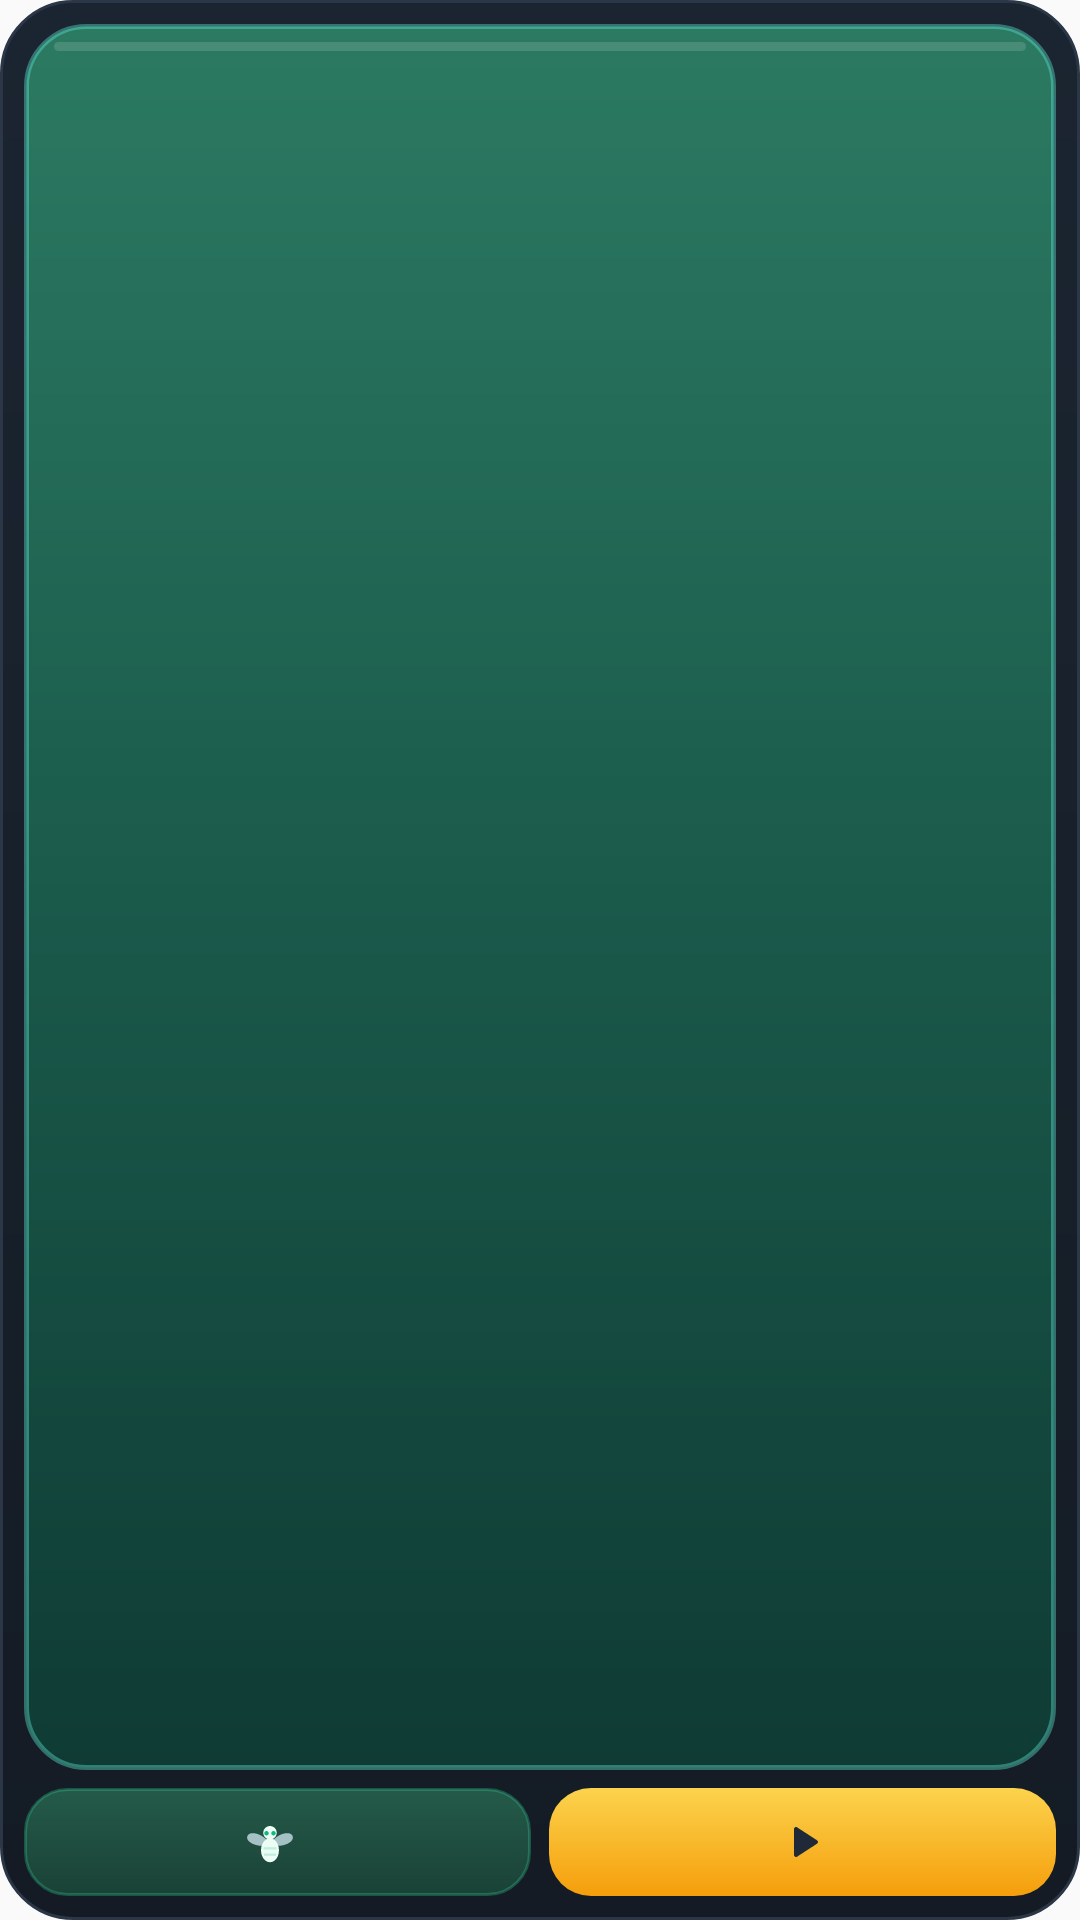

Produce the Android XML layout that renders to this screen, including the resource entries it uses.
<!-- AndroidManifest.xml: application theme AppTheme -->
<!-- res/layout/widget_mascot_small.xml -->
<?xml version="1.0" encoding="utf-8"?>
<LinearLayout android:orientation="vertical" android:id="@+id/mascot_root" android:background="@drawable/widget_mascot_card" android:padding="8.0dip" android:layout_width="fill_parent" android:layout_height="fill_parent"
  xmlns:android="http://schemas.android.com/apk/res/android">
    <FrameLayout android:id="@+id/mascot_tap" android:background="@drawable/widget_mascot_frame_pond" android:layout_width="fill_parent" android:layout_height="0.0dip" android:foreground="@drawable/widget_tap_ripple" android:layout_weight="1.0">
        <include layout="@layout/widget_mascot_flipper" />
        <include layout="@layout/widget_mascot_vector" />
    </FrameLayout>
    <LinearLayout android:orientation="horizontal" android:layout_width="fill_parent" android:layout_height="wrap_content" android:layout_marginTop="6.0dip">
        <LinearLayout android:gravity="center" android:orientation="horizontal" android:id="@+id/mascot_feed" android:background="@drawable/widget_btn_fly" android:layout_width="0.0dip" android:layout_height="36.0dip" android:layout_weight="1.0" android:contentDescription="Dar uma mosca">
            <ImageView android:layout_width="20.0dip" android:layout_height="20.0dip" android:src="@drawable/ic_widget_fly" android:importantForAccessibility="no" />
            <TextView android:textSize="14.0sp" android:textStyle="bold" android:textColor="#ffecfdf5" android:id="@+id/mascot_feed_text" android:layout_width="wrap_content" android:layout_height="wrap_content" android:maxLines="1" android:layout_marginStart="5.0dip" />
        </LinearLayout>
        <LinearLayout android:gravity="center" android:orientation="horizontal" android:id="@+id/mascot_focus" android:background="@drawable/widget_btn_focus" android:layout_width="0.0dip" android:layout_height="36.0dip" android:layout_weight="1.0" android:contentDescription="Começar um foco" android:layout_marginStart="6.0dip">
            <ImageView android:layout_width="16.0dip" android:layout_height="16.0dip" android:src="@drawable/ic_widget_play_dark" android:importantForAccessibility="no" />
        </LinearLayout>
    </LinearLayout>
</LinearLayout>
<!-- res/layout/widget_mascot_flipper.xml (included above) -->
<?xml version="1.0" encoding="utf-8"?>
<ViewFlipper android:id="@+id/mascot_hop" android:padding="4.0dip" android:layout_width="fill_parent" android:layout_height="fill_parent" android:inAnimation="@anim/mascot_hop" android:flipInterval="3600000" android:autoStart="true" android:animateFirstView="false"
  xmlns:android="http://schemas.android.com/apk/res/android">
    <ViewFlipper android:id="@+id/mascot_breath" android:layout_width="fill_parent" android:layout_height="fill_parent" android:inAnimation="@anim/mascot_breath" android:flipInterval="2000" android:autoStart="true" android:animateFirstView="true">
        <ViewFlipper android:id="@+id/mascot_flipper" android:layout_width="fill_parent" android:layout_height="fill_parent" android:inAnimation="@anim/mascot_frame_in" android:outAnimation="@anim/mascot_frame_out" android:flipInterval="120" android:autoStart="true" android:animateFirstView="false">
            <ImageView android:id="@+id/mascot_f0" android:layout_width="fill_parent" android:layout_height="fill_parent" android:scaleType="fitCenter" android:contentDescription="Mascote" />
            <ImageView android:id="@+id/mascot_f1" android:layout_width="fill_parent" android:layout_height="fill_parent" android:scaleType="fitCenter" android:contentDescription="Mascote" />
            <ImageView android:id="@+id/mascot_f2" android:layout_width="fill_parent" android:layout_height="fill_parent" android:scaleType="fitCenter" android:contentDescription="Mascote" />
            <ImageView android:id="@+id/mascot_f3" android:layout_width="fill_parent" android:layout_height="fill_parent" android:scaleType="fitCenter" android:contentDescription="Mascote" />
            <ImageView android:id="@+id/mascot_f4" android:layout_width="fill_parent" android:layout_height="fill_parent" android:scaleType="fitCenter" android:contentDescription="Mascote" />
            <ImageView android:id="@+id/mascot_f5" android:layout_width="fill_parent" android:layout_height="fill_parent" android:scaleType="fitCenter" android:contentDescription="Mascote" />
            <ImageView android:id="@+id/mascot_f6" android:layout_width="fill_parent" android:layout_height="fill_parent" android:scaleType="fitCenter" android:contentDescription="Mascote" />
            <ImageView android:id="@+id/mascot_f7" android:layout_width="fill_parent" android:layout_height="fill_parent" android:scaleType="fitCenter" android:contentDescription="Mascote" />
            <ImageView android:id="@+id/mascot_f8" android:layout_width="fill_parent" android:layout_height="fill_parent" android:scaleType="fitCenter" android:contentDescription="Mascote" />
            <ImageView android:id="@+id/mascot_f9" android:layout_width="fill_parent" android:layout_height="fill_parent" android:scaleType="fitCenter" android:contentDescription="Mascote" />
            <ImageView android:id="@+id/mascot_f10" android:layout_width="fill_parent" android:layout_height="fill_parent" android:scaleType="fitCenter" android:contentDescription="Mascote" />
            <ImageView android:id="@+id/mascot_f11" android:layout_width="fill_parent" android:layout_height="fill_parent" android:scaleType="fitCenter" android:contentDescription="Mascote" />
            <ImageView android:id="@+id/mascot_f12" android:layout_width="fill_parent" android:layout_height="fill_parent" android:scaleType="fitCenter" android:contentDescription="Mascote" />
            <ImageView android:id="@+id/mascot_f13" android:layout_width="fill_parent" android:layout_height="fill_parent" android:scaleType="fitCenter" android:contentDescription="Mascote" />
            <ImageView android:id="@+id/mascot_f14" android:layout_width="fill_parent" android:layout_height="fill_parent" android:scaleType="fitCenter" android:contentDescription="Mascote" />
            <ImageView android:id="@+id/mascot_f15" android:layout_width="fill_parent" android:layout_height="fill_parent" android:scaleType="fitCenter" android:contentDescription="Mascote" />
            <ImageView android:id="@+id/mascot_f16" android:layout_width="fill_parent" android:layout_height="fill_parent" android:scaleType="fitCenter" android:contentDescription="Mascote" />
            <ImageView android:id="@+id/mascot_f17" android:layout_width="fill_parent" android:layout_height="fill_parent" android:scaleType="fitCenter" android:contentDescription="Mascote" />
            <ImageView android:id="@+id/mascot_f18" android:layout_width="fill_parent" android:layout_height="fill_parent" android:scaleType="fitCenter" android:contentDescription="Mascote" />
            <ImageView android:id="@+id/mascot_f19" android:layout_width="fill_parent" android:layout_height="fill_parent" android:scaleType="fitCenter" android:contentDescription="Mascote" />
            <ImageView android:id="@+id/mascot_f20" android:layout_width="fill_parent" android:layout_height="fill_parent" android:scaleType="fitCenter" android:contentDescription="Mascote" />
            <ImageView android:id="@+id/mascot_f21" android:layout_width="fill_parent" android:layout_height="fill_parent" android:scaleType="fitCenter" android:contentDescription="Mascote" />
            <ImageView android:id="@+id/mascot_f22" android:layout_width="fill_parent" android:layout_height="fill_parent" android:scaleType="fitCenter" android:contentDescription="Mascote" />
            <ImageView android:id="@+id/mascot_f23" android:layout_width="fill_parent" android:layout_height="fill_parent" android:scaleType="fitCenter" android:contentDescription="Mascote" />
        </ViewFlipper>
    </ViewFlipper>
</ViewFlipper>
<!-- res/layout/widget_mascot_vector.xml (included above) -->
<?xml version="1.0" encoding="utf-8"?>
<FrameLayout android:id="@+id/mascot_vstage" android:visibility="gone" android:layout_width="0.0dip" android:layout_height="0.0dip"
  xmlns:android="http://schemas.android.com/apk/res/android" />
<!-- resources referenced by this layout -->
<resources>
  <!-- drawable ic_widget_play_dark (drawable) -->
  <?xml version="1.0" encoding="utf-8"?>
  <vector android:height="16.0dip" android:width="16.0dip" android:viewportWidth="24.0" android:viewportHeight="24.0"
    xmlns:android="http://schemas.android.com/apk/res/android">
      <path android:fillColor="#ff1f2937" android:pathData="M8,5.5v13a1,1 0,0 0,1.5 0.86l10,-6.5a1,1 0,0 0,0 -1.72l-10,-6.5A1,1 0,0 0,8 5.5z" />
  </vector>
  <!-- drawable widget_btn_fly (drawable) -->
  <?xml version="1.0" encoding="utf-8"?>
  <ripple android:color="#40a7f3d0"
    xmlns:android="http://schemas.android.com/apk/res/android">
      <item>
          <shape android:shape="rectangle">
              <gradient android:startColor="#ff245a49" android:endColor="#ff1a4236" android:angle="270.0" />
              <corners android:radius="14.0dip" />
              <stroke android:width="1.0dip" android:color="#4d34d399" />
          </shape>
      </item>
  </ripple>
  <!-- drawable widget_btn_focus (drawable) -->
  <?xml version="1.0" encoding="utf-8"?>
  <ripple android:color="#33000000"
    xmlns:android="http://schemas.android.com/apk/res/android">
      <item>
          <shape android:shape="rectangle">
              <gradient android:startColor="#fffcd34d" android:endColor="#fff59e0b" android:angle="270.0" />
              <corners android:radius="14.0dip" />
          </shape>
      </item>
  </ripple>
  <!-- drawable widget_mascot_card (drawable) -->
  <?xml version="1.0" encoding="utf-8"?>
  <shape android:shape="rectangle"
    xmlns:android="http://schemas.android.com/apk/res/android">
      <gradient android:startColor="#ff1b2531" android:endColor="#ff141b24" android:angle="270.0" android:type="linear" />
      <corners android:radius="24.0dip" />
      <stroke android:width="1.0dip" android:color="#ff2b3746" />
  </shape>
  <!-- drawable widget_mascot_frame_pond (drawable) -->
  <?xml version="1.0" encoding="utf-8"?>
  <layer-list
    xmlns:android="http://schemas.android.com/apk/res/android">
      <item>
          <shape android:shape="rectangle">
              <gradient android:startColor="#ff2c7a62" android:endColor="#ff0f3b34" android:angle="270.0" android:type="linear" android:centerColor="#ff1a5a4b" />
              <corners android:radius="20.0dip" />
              <stroke android:width="1.5dip" android:color="#665eead4" />
          </shape>
      </item>
      <item android:gravity="top" android:left="10.0dip" android:top="6.0dip" android:right="10.0dip">
          <shape android:shape="rectangle">
              <solid android:color="#22ffffff" />
              <corners android:radius="2.0dip" />
              <size android:height="3.0dip" />
          </shape>
      </item>
  </layer-list>
  <!-- drawable widget_tap_ripple (drawable) -->
  <?xml version="1.0" encoding="utf-8"?>
  <ripple android:color="#30ffffff"
    xmlns:android="http://schemas.android.com/apk/res/android">
      <item android:id="@android:id/mask">
          <shape android:shape="rectangle">
              <solid android:color="#ffffffff" />
              <corners android:radius="20.0dip" />
          </shape>
      </item>
  </ripple>
  <style name="AppTheme" parent="Theme.AppCompat.Light.DarkActionBar">
          
          <item name="colorPrimary">@color/colorPrimary</item>
          <item name="colorPrimaryDark">@color/colorPrimaryDark</item>
          <item name="colorAccent">@color/colorAccent</item>
          
          <item name="android:statusBarColor">@color/statusBarColor</item>
          
      </style>
  <color name="colorPrimary">#FBBF24</color>
  <color name="colorPrimaryDark">#B45309</color>
  <color name="colorAccent">#FBBF24</color>
  <color name="statusBarColor">#FBBF24</color>
</resources>
